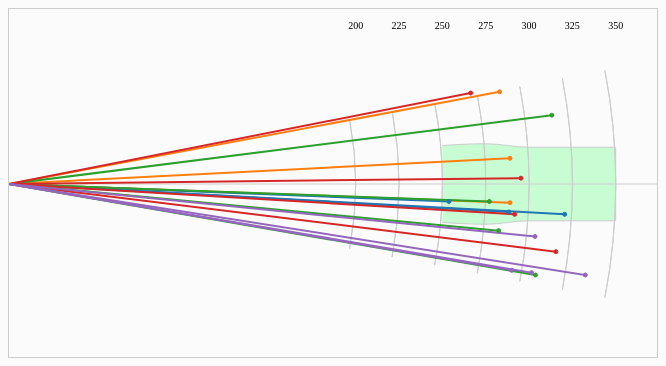
D3 v5 page, settled after 360 driven frames (6 s of simulated time); the page loaded 1 data file(s).


// ── js/shot-dispersion.js
//var canvas = d3.select('svg#plot');        
var width = 650;
var height = 350;

var canvas = d3.select('#plot')
				.append('svg')
				.attr('width', width)
				.attr('height', height);

var yardage_gap = 25;
var min_yardage = 200;
var max_yardage = 375;
var dispersion_width = 50;

var scale = d3.scaleLinear()
            .domain([width, height])
            .range([width, height]);

async function main() {
    var data = await d3.csv('data/shot-dispersion-summary.csv');
    data = data.map(d => ({
        playerId: parseInt(d['Player Number'], 10),
        first_name: d['Player First Name'],
        last_name: d['Player Last Name'],
        name_last_first: d['Player Last Name'] + ', ' + d['Player First Name'],
        name_first_last: d['Player First Name'] + ' ' + d['Player Last Name'],
        hole: parseInt(d['Hole Number'], 10),
        round: parseInt(d['Round'], 10),
        distance: (parseInt(d['Total Distance'], 10) / 12.0) / 3.0,
        side: parseInt(d['Actual Side'], 10) / 3.0,
        course: d['Course Name'],
        fwy250: parseFloat(d['Fwy Width 250']),
        fwy275: parseFloat(d['Fwy Width 275']),
        fwy300: parseFloat(d['Fwy Width 300']),
        fwy325: parseFloat(d['Fwy Width 325']),
        fwy350: parseFloat(d['Fwy Width 350'])
    }));
    console.log(data);


    
    //yardage marker arcs
    var markers = [];
    for (var i = min_yardage; i < max_yardage; i=i+yardage_gap) {
        markers.push(i);
    }
    var marker_max = d3.max(markers, function(d) { return d; });


    
    var yardage_scale_x = d3.scaleLinear()
                        .domain([0, marker_max+yardage_gap])
                        .range([0, width]);

    var yardage_scale_y = d3.scaleLinear()
                        .domain([dispersion_width*-1, dispersion_width])
                        .range([0, height]);

    


    // fairway boundaries
    var fwy_line_gen = d3.line()
                        .curve(d3.curveMonotoneX)
                        .x(function(d) { return yardage_scale_x(d[0]); })
                        .y(function(d) { return yardage_scale_y(d[1]); });
    var fwy_bot_lines = [
        [250, data[0].fwy250 / 2.0],
        [275, data[0].fwy275 / 2.0],
        [300, data[0].fwy300 / 2.0],
        [325, data[0].fwy325 / 2.0],
        [350, data[0].fwy350 / 2.0]

        ,[350, data[0].fwy350 / -2.0]
        ,[325, data[0].fwy325 / -2.0]
        ,[300, data[0].fwy300 / -2.0]
        ,[275, data[0].fwy275 / -2.0]
        ,[250, data[0].fwy250 / -2.0]
    ];

    canvas.append('path')
        .attr('d', fwy_line_gen(fwy_bot_lines))
        .attr('class', 'fwy')
        .attr('fill', '#C8FDD3')
        .attr('stroke', '#cccccc')
        .attr('stroke-width', 1);


    // curved yardage lines
    var arc_gen = d3.arc()
                .innerRadius(function(d, i) { return yardage_scale_x(d); })
                .outerRadius(function(d, i) { return yardage_scale_x(d); })
                .startAngle(0.44 * Math.PI)
                .endAngle(0.56 * Math.PI);
    canvas.selectAll('path.yardage')
            .data(markers)
            .enter()
            .append('path')
            .attr('class', 'yardage')
            .attr('d', arc_gen)
            .attr('fill', '#ffffff')
            .attr('stroke', '#cccccc')
            .attr('transform', 'translate(0, ' + height / 2 + ')');
    
    
    // yardage text
    canvas.selectAll('text.yardage')
        .data(markers)
        .enter()
        .append('text')
        .attr('class', 'yardage')
        .attr('x', function(d) { return yardage_scale_x(d); })
        .attr('y', 20)
        .attr('text-anchor', 'middle')
        .attr('font-size', 10)
        .attr('fill', '#000000')
        .text(function(d) { return d; });

    // center line
    var center_line_gen = d3.line();
    var center_line = center_line_gen([
        [0, height/2],
        [width, height/2]
    ]);
    
    canvas.append('path')
            .attr('class', 'center-line')
            .attr('fill', '#cccccc')
            .attr('stroke', '#cccccc')
            .attr('stroke-width', 1)
            .attr('d', center_line);



    

    // shot dispersion
    var colors = d3.scaleOrdinal(d3.schemeCategory10)
                    .domain([d3.min(data, function(d) { return d.playerId; }), d3.max(data, function(d) { return d.playerId; })]);
    
    var playerIds = d3.map(data, function(d) { return d.playerId; }).keys();
    for (var i = 0; i < playerIds.length; i++) {
        console.log(playerIds[i] + ' - ' + colors(playerIds[i]));
    }

     var shot_line_gen = d3.line();
    // var shot_lines = [];
    // for (var i = 0; i < data.length; i++) {
    //     shot_lines.push(shot_line_gen([[0, height/2], [yardage_scale_x(data[i].distance), yardage_scale_y(data[i].side)]]));
    // }

    //create data object with x1, x2, y1, y2, and player id and feed that to path.shot
    var shots = data.map(d => ({
        playerId: d.playerId,
        name_first_last: d.name_first_last,
        x1: 0,
        y1: height / 2,
        x2: yardage_scale_x(d.distance), 
        y2: yardage_scale_y(d.side)
    }));
    console.log(shots);

    canvas.selectAll('line.shot')
            .data(shots)
            .enter()
            .append('line')
            .attr('class', 'shot')
            .attr('stroke', function(d) { return colors(d.playerId); })
            .attr('stroke-width', 2)
            .attr('data-legend', function(d) { return d.name_first_last; })
            .attr('x1', function(d) { return d.x1; })
            .attr('x2', function(d) { return d.x2; })
            .attr('y1', function(d) { return d.y1; })
            .attr('y2', function(d) { return d.y2; });
    canvas.selectAll('circle.shot')
            .data(data)
            .enter()
            .append('circle')
            .attr('class', 'shot')
            .attr('fill', function(d) { return colors(d.playerId); })
            .attr('stroke', function(d) { return colors(d.playerId); })
            .attr('stroke-width', 1)
            .attr('cx', function(d) { return yardage_scale_x(d.distance); })
            .attr('cy', function(d) { return yardage_scale_y(d.side); })
            .attr('r', 2);


    /*
    // legend
    var legendRectSize = 25;
    var legendSpacing = 5;

    var legend = canvas.selectAll('g.legend')
                    .data(colors.domain())
                    .enter()
                    .append('g')
                    .attr('class', 'legend')
                    .attr('transform', function(d, i) {
                        var height = legendRectSize;
                        var x = 0;
                        var y = i * height;
                        return 'translate(' + x + ',' + y + ')';
                    });
    legend.append('rect')
        .attr('width', legendRectSize)
        .attr('height', legendRectSize)
        .style('fill', colors)
        .style('stroke', colors);
    
    legend.append('text')
        .attr('x', legendRectSize + legendSpacing)
        .attr('y', legendRectSize - legendSpacing)
        .text(function(d) { return d; });
    */
}; 

main();

### data: data/shot-dispersion-summary.csv
Player Number, Player First Name, Player Last Name, Hole Number, Round, Total Distance, Actual Side, Course Name, Fwy Width 250, Fwy Width 275, Fwy Width 300, Fwy Width 325, Fwy Width 350
26596, Ryan, Moore, 5, 1, 10187, -79.51, Silverado Resort and Spa North, 22.00, 23.00, 21.00, 21.00, 21.00
26596, Ryan, Moore, 5, 2, 10405, -22.54, Silverado Resort and Spa North, 22.00, 23.00, 21.00, 21.00, 21.00
26596, Ryan, Moore, 5, 4, 10407, 16.39, Silverado Resort and Spa North, 22.00, 23.00, 21.00, 21.00, 21.00
1249, John, Daly, 5, 1, 10381, 24.23, Silverado Resort and Spa North, 22.00, 23.00, 21.00, 21.00, 21.00
1249, John, Daly, 5, 3, 9137, 15.36, Silverado Resort and Spa North, 22.00, 23.00, 21.00, 21.00, 21.00
1249, John, Daly, 5, 4, 11541, 26.78, Silverado Resort and Spa North, 22.00, 23.00, 21.00, 21.00, 21.00
1810, Phil, Mickelson, 5, 1, 10934, 78.58, Silverado Resort and Spa North, 22.00, 23.00, 21.00, 21.00, 21.00
1810, Phil, Mickelson, 5, 2, 10169, 40.75, Silverado Resort and Spa North, 22.00, 23.00, 21.00, 21.00, 21.00
1810, Phil, Mickelson, 5, 3, 11274, -59.47, Silverado Resort and Spa North, 22.00, 23.00, 21.00, 21.00, 21.00
1810, Phil, Mickelson, 5, 4, 9977, 15.05, Silverado Resort and Spa North, 22.00, 23.00, 21.00, 21.00, 21.00
12510, Chad, Campbell, 5, 1, 10633, -5.311, Silverado Resort and Spa North, 22.00, 23.00, 21.00, 21.00, 21.00
12510, Chad, Campbell, 5, 2, 10502, 26.73, Silverado Resort and Spa North, 22.00, 23.00, 21.00, 21.00, 21.00
12510, Chad, Campbell, 5, 3, 11358, 58.11, Silverado Resort and Spa North, 22.00, 23.00, 21.00, 21.00, 21.00
12510, Chad, Campbell, 5, 4, 9587, -78.4, Silverado Resort and Spa North, 22.00, 23.00, 21.00, 21.00, 21.00
25900, Lucas, Glover, 5, 1, 10853, 76.17, Silverado Resort and Spa North, 22.00, 23.00, 21.00, 21.00, 21.00
25900, Lucas, Glover, 5, 2, 10442, 74.54, Silverado Resort and Spa North, 22.00, 23.00, 21.00, 21.00, 21.00
25900, Lucas, Glover, 5, 3, 10925, 45.79, Silverado Resort and Spa North, 22.00, 23.00, 21.00, 21.00, 21.00
25900, Lucas, Glover, 5, 4, 11970, 78.08, Silverado Resort and Spa North, 22.00, 23.00, 21.00, 21.00, 21.00